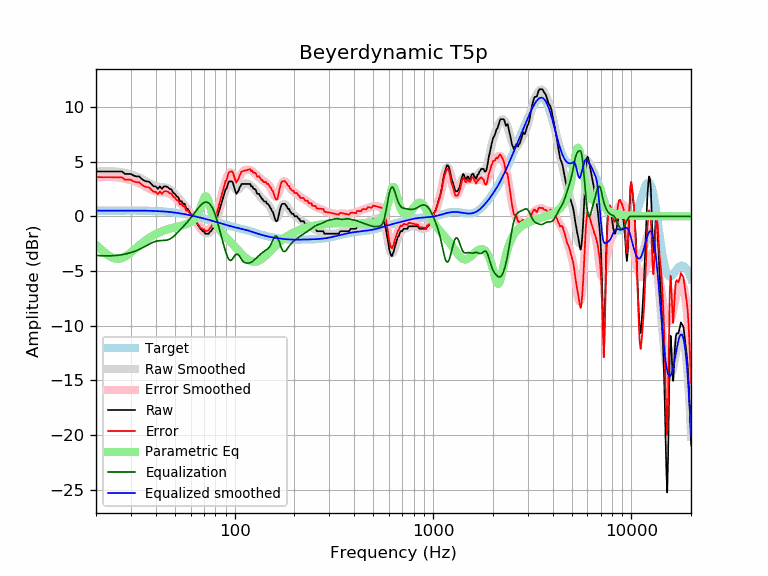

The table this chart was drawn from, first rows:
frequency, raw, error, smoothed, error_smoothed, equalization, parametric_eq, equalized_raw, equalized_smoothed, target
20, 4.11, 3.59, 4.09, 3.57, -3.57, -2.61, 0.55, 0.52, 0.52
21, 4.11, 3.59, 4.12, 3.59, -3.59, -2.95, 0.52, 0.52, 0.52
22, 4.11, 3.59, 4.13, 3.61, -3.61, -3.27, 0.50, 0.53, 0.52
23, 4.11, 3.59, 4.14, 3.61, -3.61, -3.55, 0.50, 0.53, 0.53
24, 4.11, 3.58, 4.13, 3.60, -3.60, -3.75, 0.51, 0.53, 0.53
25, 4.11, 3.58, 4.11, 3.58, -3.58, -3.87, 0.53, 0.53, 0.53
26, 4.11, 3.58, 4.08, 3.55, -3.55, -3.89, 0.56, 0.53, 0.53
27, 4.11, 3.58, 4.04, 3.50, -3.50, -3.83, 0.61, 0.53, 0.53
28, 3.88, 3.35, 3.98, 3.45, -3.45, -3.69, 0.44, 0.53, 0.53
29, 3.88, 3.35, 3.92, 3.38, -3.38, -3.51, 0.50, 0.53, 0.53
30, 3.88, 3.35, 3.84, 3.31, -3.31, -3.30, 0.58, 0.53, 0.53
31, 3.73, 3.20, 3.76, 3.22, -3.22, -3.08, 0.50, 0.53, 0.53
32, 3.66, 3.13, 3.66, 3.13, -3.13, -2.86, 0.53, 0.53, 0.53
33, 3.66, 3.13, 3.55, 3.03, -3.03, -2.66, 0.63, 0.53, 0.53
34, 3.43, 2.90, 3.44, 2.91, -2.91, -2.46, 0.52, 0.53, 0.53
35, 3.27, 2.74, 3.31, 2.79, -2.79, -2.28, 0.48, 0.52, 0.52
36, 3.20, 2.68, 3.19, 2.67, -2.67, -2.12, 0.53, 0.52, 0.52
37, 3.17, 2.66, 3.06, 2.55, -2.55, -1.98, 0.62, 0.51, 0.51
38, 2.97, 2.46, 2.95, 2.44, -2.44, -1.84, 0.53, 0.51, 0.51
39, 2.75, 2.24, 2.85, 2.35, -2.35, -1.73, 0.39, 0.50, 0.50
40, 2.75, 2.25, 2.78, 2.29, -2.29, -1.62, 0.46, 0.49, 0.49
41, 2.52, 2.04, 2.73, 2.24, -2.24, -1.53, 0.28, 0.48, 0.48
42, 2.75, 2.27, 2.70, 2.22, -2.22, -1.44, 0.52, 0.47, 0.47
43, 2.52, 2.05, 2.67, 2.21, -2.21, -1.36, 0.30, 0.46, 0.46
44, 2.75, 2.30, 2.65, 2.20, -2.20, -1.30, 0.54, 0.45, 0.45
45, 2.75, 2.31, 2.62, 2.19, -2.19, -1.23, 0.56, 0.44, 0.44
46, 2.68, 2.26, 2.57, 2.15, -2.15, -1.18, 0.54, 0.42, 0.42
47, 2.52, 2.11, 2.48, 2.08, -2.08, -1.13, 0.44, 0.40, 0.40
48, 2.47, 2.09, 2.37, 1.98, -1.98, -1.08, 0.49, 0.39, 0.39
49, 2.16, 1.79, 2.23, 1.86, -1.86, -1.03, 0.30, 0.37, 0.37
50, 2.06, 1.72, 2.07, 1.72, -1.72, -0.99, 0.34, 0.35, 0.35
51, 1.83, 1.51, 1.89, 1.57, -1.57, -0.95, 0.27, 0.33, 0.33
52, 1.73, 1.43, 1.71, 1.41, -1.41, -0.92, 0.33, 0.30, 0.30
53, 1.38, 1.10, 1.53, 1.25, -1.25, -0.88, 0.13, 0.28, 0.28
54, 1.38, 1.12, 1.35, 1.09, -1.09, -0.84, 0.28, 0.26, 0.26
55, 1.15, 0.92, 1.17, 0.94, -0.94, -0.80, 0.21, 0.23, 0.23
56, 1.15, 0.94, 0.99, 0.79, -0.79, -0.76, 0.36, 0.21, 0.21
57, 0.69, 0.51, 0.81, 0.63, -0.63, -0.71, 0.06, 0.18, 0.18
58, 0.69, 0.54, 0.63, 0.48, -0.48, -0.66, 0.22, 0.15, 0.15
59, 0.47, 0.34, 0.44, 0.32, -0.32, -0.60, 0.15, 0.12, 0.12
60, 0.24, 0.15, 0.25, 0.15, -0.15, -0.53, 0.09, 0.10, 0.10
61, 0.01, -0.06, 0.05, -0.02, 0.02, -0.44, 0.03, 0.07, 0.07
62, -0.22, -0.26, -0.15, -0.19, 0.19, -0.34, -0.03, 0.04, 0.04
63, -0.22, -0.23, -0.35, -0.36, 0.36, -0.21, 0.14, 0.01, 0.01
64, -0.54, -0.52, -0.54, -0.52, 0.52, -0.05, -0.02, -0.02, -0.02
65, -0.72, -0.68, -0.73, -0.68, 0.68, 0.15, -0.04, -0.05, -0.05
66, -0.90, -0.82, -0.91, -0.83, 0.83, 0.39, -0.07, -0.08, -0.08
67, -1.13, -1.02, -1.07, -0.97, 0.97, 0.68, -0.16, -0.11, -0.11
68, -1.23, -1.09, -1.22, -1.09, 1.09, 1.01, -0.14, -0.14, -0.14
69, -1.36, -1.19, -1.35, -1.18, 1.18, 1.35, -0.17, -0.17, -0.17
70, -1.36, -1.16, -1.45, -1.25, 1.25, 1.65, -0.10, -0.20, -0.20
71, -1.59, -1.36, -1.52, -1.30, 1.30, 1.83, -0.29, -0.23, -0.23
72, -1.59, -1.33, -1.56, -1.31, 1.31, 1.83, -0.28, -0.26, -0.26
73, -1.59, -1.30, -1.57, -1.28, 1.28, 1.64, -0.30, -0.28, -0.29
74, -1.59, -1.27, -1.53, -1.22, 1.22, 1.31, -0.37, -0.31, -0.31
75, -1.42, -1.07, -1.47, -1.12, 1.12, 0.94, -0.29, -0.34, -0.34
76, -1.36, -0.98, -1.36, -0.99, 0.99, 0.56, -0.37, -0.37, -0.37
77, -1.18, -0.78, -1.22, -0.82, 0.82, 0.22, -0.36, -0.40, -0.40
78, -1.07, -0.63, -1.04, -0.61, 0.61, -0.08, -0.46, -0.43, -0.43
79, -0.90, -0.44, -0.82, -0.36, 0.36, -0.34, -0.54, -0.46, -0.46
... 553 more rows
